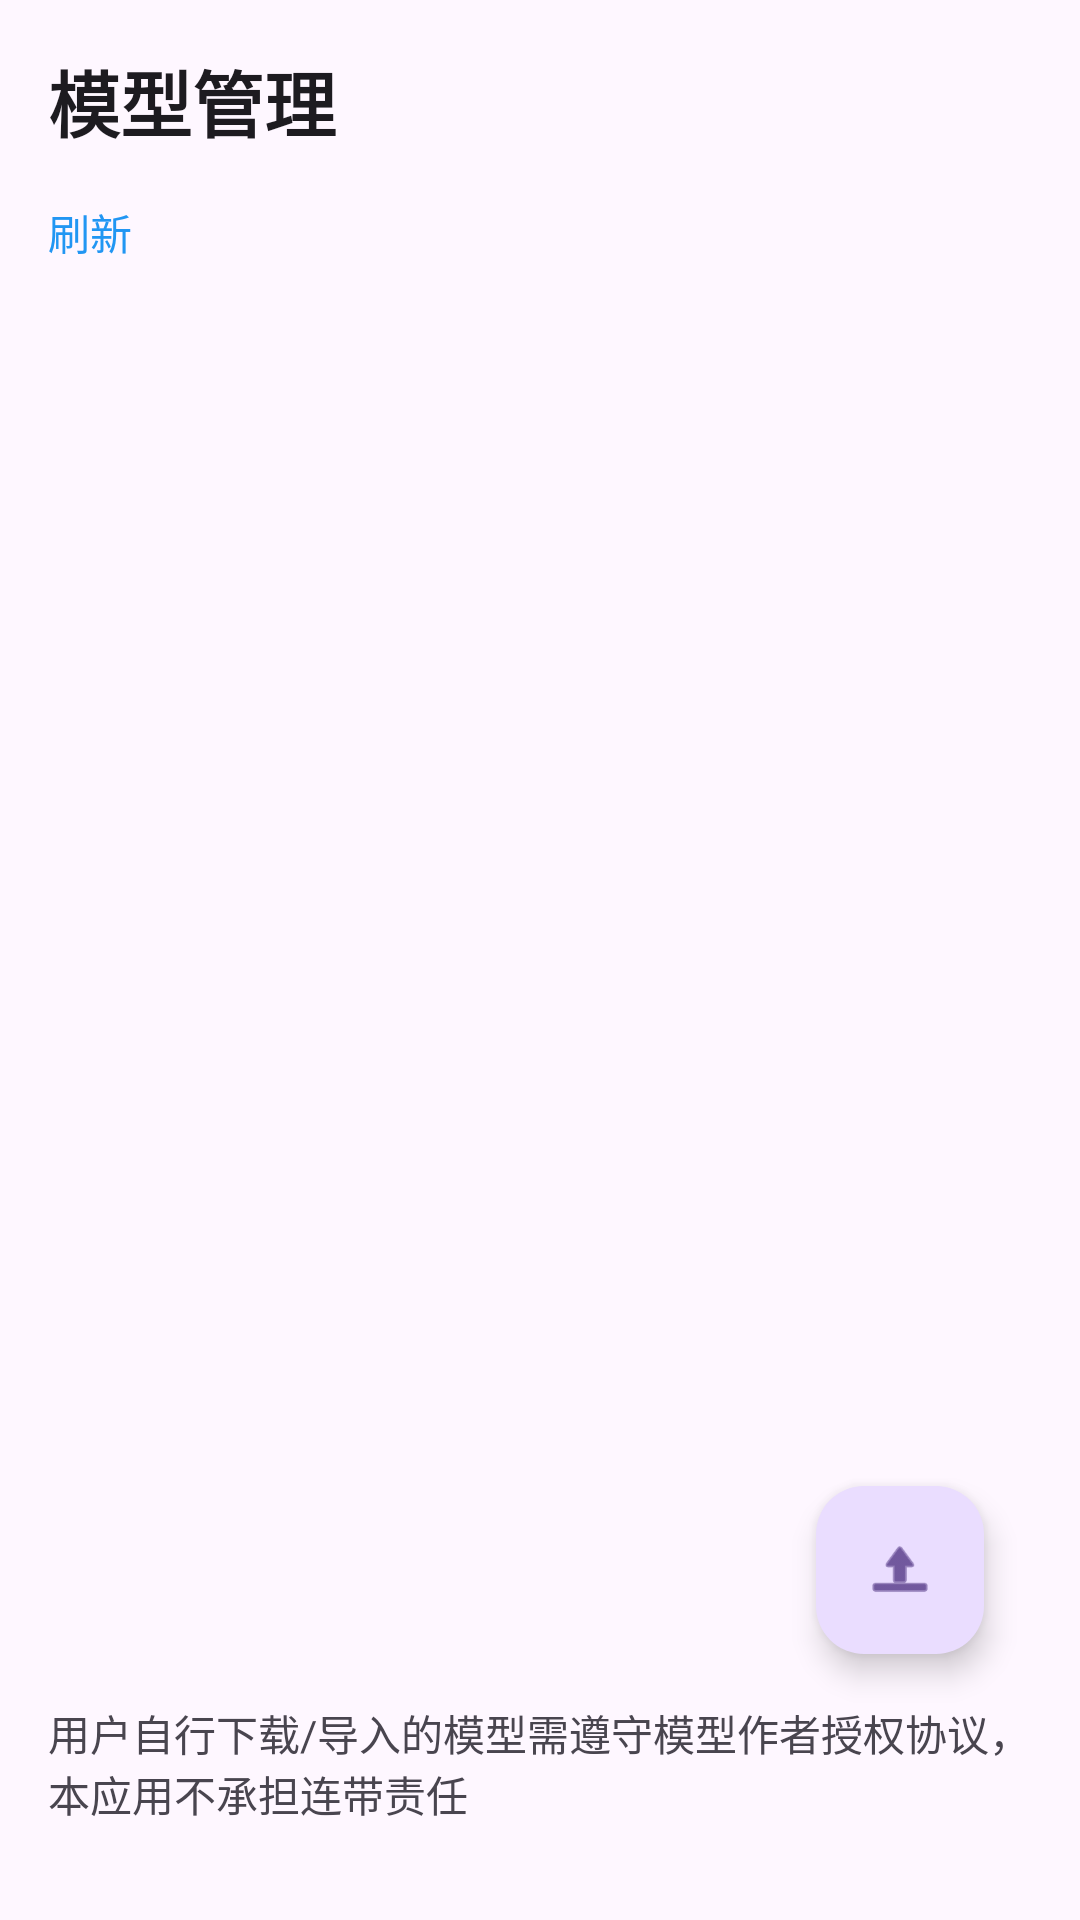

Layout XML and referenced resources for this Android screen:
<!-- AndroidManifest.xml: application theme Theme.SherpaOnnxAndroid -->
<!-- res/layout/fragment_model.xml -->
<?xml version="1.0" encoding="utf-8"?>
<androidx.constraintlayout.widget.ConstraintLayout xmlns:android="http://schemas.android.com/apk/res/android"
    xmlns:app="http://schemas.android.com/apk/res-auto"
    android:layout_width="match_parent"
    android:layout_height="match_parent"
    android:background="?android:attr/colorBackground"
    android:padding="16dp">

    <TextView
        android:id="@+id/title"
        android:layout_width="match_parent"
        android:layout_height="wrap_content"
        android:text="@string/model_management"
        android:textSize="24sp"
        android:textStyle="bold"
        android:textColor="?android:attr/textColorPrimary"
        app:layout_constraintTop_toTopOf="parent" />

    
    <TextView
        android:id="@+id/tv_update"
        android:layout_width="match_parent"
        android:layout_height="wrap_content"
        android:text="@string/update"
        android:textColor="?attr/colorPrimary"
        android:layout_marginTop="16dp"
        android:layout_marginBottom="8dp"
        android:textSize="14sp"
        app:layout_constraintTop_toBottomOf="@id/title" />

    <androidx.recyclerview.widget.RecyclerView
        android:id="@+id/recycler_models"
        android:layout_width="match_parent"
        android:layout_height="0dp"
        android:layout_marginTop="8dp"
        app:layout_constraintBottom_toTopOf="@id/disclaimer"
        app:layout_constraintTop_toBottomOf="@id/tv_update" />

    <com.google.android.material.floatingactionbutton.FloatingActionButton
        android:id="@+id/fab_import"
        android:layout_width="wrap_content"
        android:layout_height="wrap_content"
        android:layout_margin="16dp"
        android:contentDescription="@string/import_local_model"
        android:src="@android:drawable/ic_menu_upload"
        app:layout_constraintBottom_toTopOf="@id/disclaimer"
        app:layout_constraintEnd_toEndOf="parent" />

    <TextView
        android:id="@+id/disclaimer"
        android:layout_width="match_parent"
        android:layout_height="wrap_content"
        android:text="@string/responsibility_reminder"
        android:textColor="?android:attr/textColorSecondary"
        android:textSize="14sp"
        android:layout_marginVertical="16dp"
        app:layout_constraintBottom_toBottomOf="parent" />

</androidx.constraintlayout.widget.ConstraintLayout>
<!-- resources referenced by this layout -->
<resources>
  <string name="import_local_model">导入本地模型</string>
  <string name="model_management">模型管理</string>
  <string name="responsibility_reminder">用户自行下载/导入的模型需遵守模型作者授权协议，本应用不承担连带责任</string>
  <string name="update">刷新</string>
  <style name="Theme.SherpaOnnxAndroid" parent="Theme.Material3.Light.NoActionBar">
          <item name="colorPrimary">#2196F3</item>
          <item name="colorPrimaryDark">#1976D2</item>
          <item name="colorAccent">#FF4081</item>
          <item name="android:statusBarColor">@android:color/transparent</item>
          <item name="android:navigationBarColor">@android:color/transparent</item>
      </style>
</resources>
